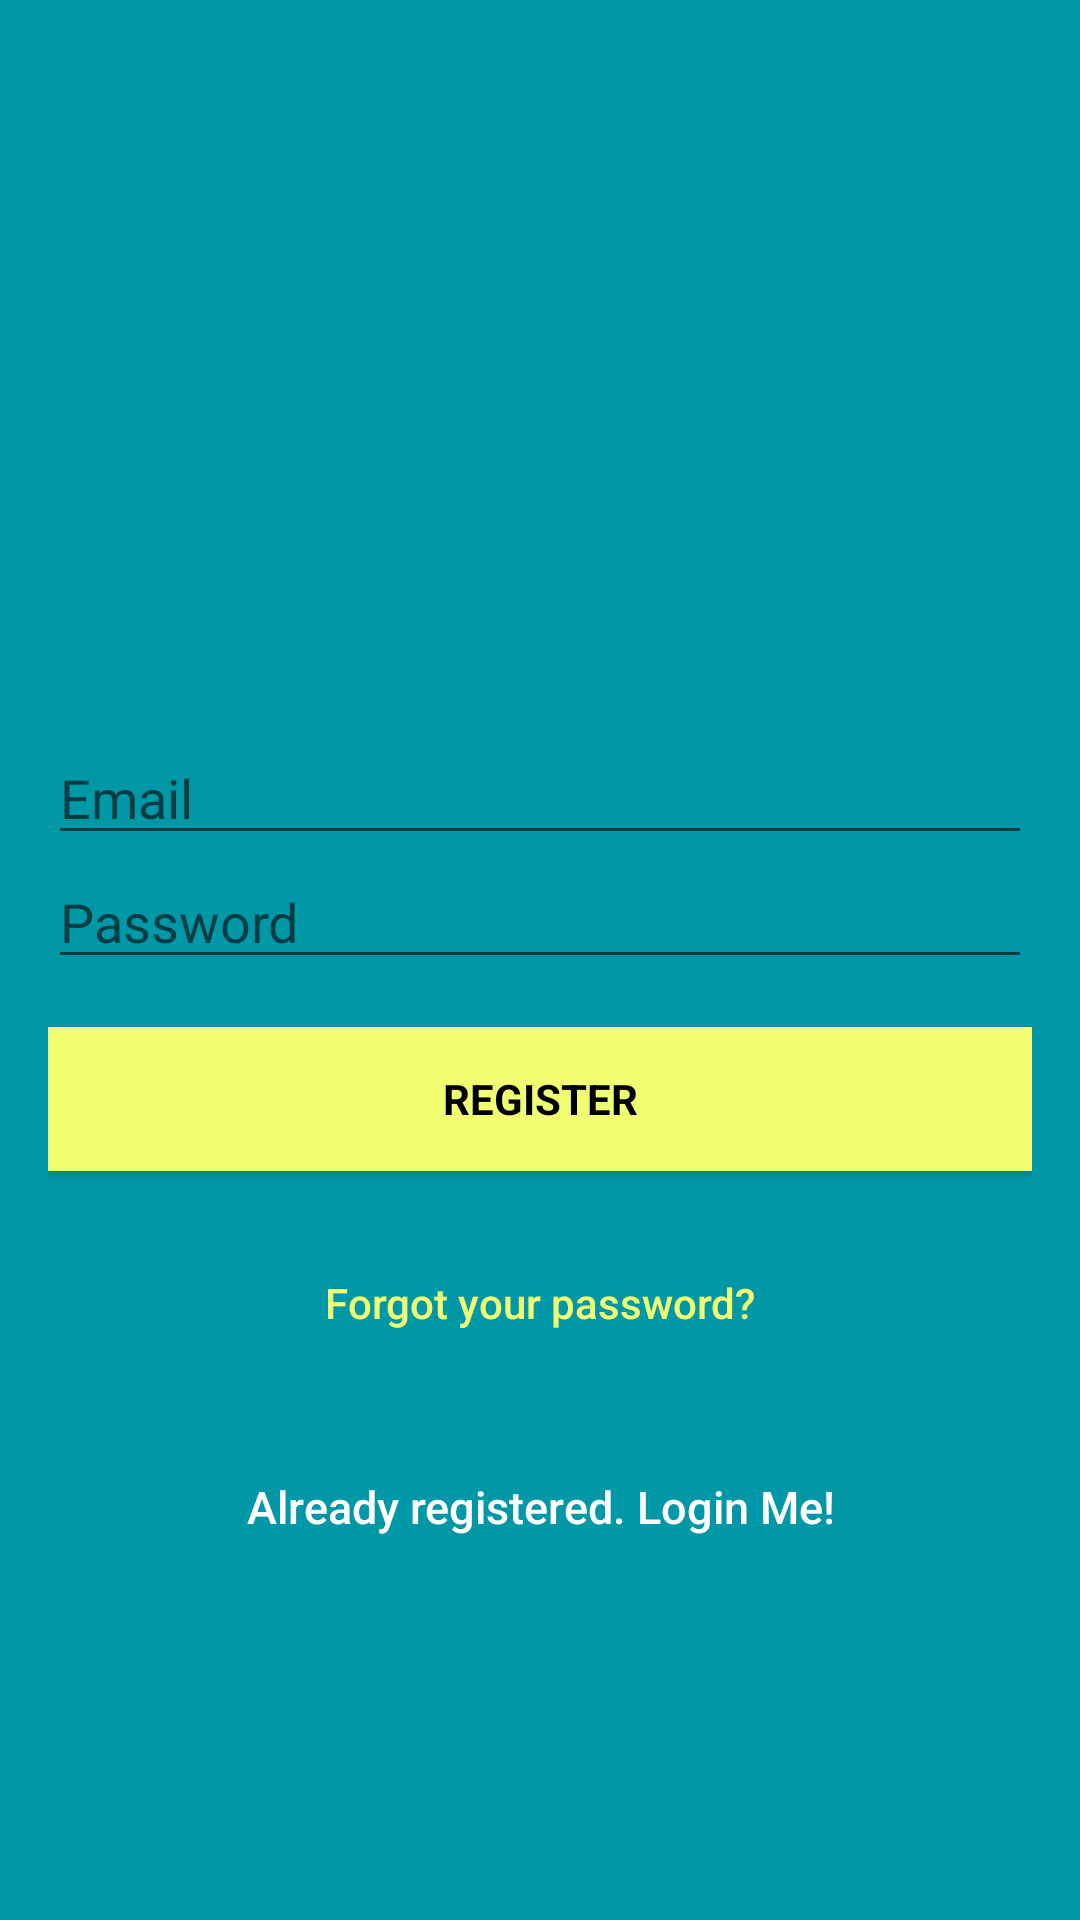

This screen was rendered from an Android layout file. Write that file and the resources it references.
<!-- AndroidManifest.xml: application theme AppTheme -->
<!-- res/layout/activity_signup.xml -->
<?xml version="1.0" encoding="utf-8"?>
<android.support.design.widget.CoordinatorLayout xmlns:android="http://schemas.android.com/apk/res/android"
    xmlns:app="http://schemas.android.com/apk/res-auto"
    xmlns:tools="http://schemas.android.com/tools"
    android:layout_width="match_parent"
    android:layout_height="match_parent"
    android:fitsSystemWindows="true"
    tools:context="com.savera.nammaflat.SignupActivity">

    <LinearLayout
        android:layout_width="fill_parent"
        android:layout_height="fill_parent"
        android:background="@color/colorPrimaryDark"
        android:gravity="center"
        android:orientation="vertical"
        android:padding="@dimen/activity_horizontal_margin">


        <ImageView
            android:layout_width="@dimen/logo_w_h"
            android:layout_height="@dimen/logo_w_h"
            android:layout_gravity="center_horizontal"
            android:layout_marginBottom="30dp"
            android:contentDescription="image"
            android:src="@mipmap/ic_launcher" />

        <android.support.design.widget.CoordinatorLayout
            android:layout_width="match_parent"
            android:layout_height="wrap_content">

            <EditText
                android:id="@+id/email"
                android:layout_width="match_parent"
                android:layout_height="wrap_content"
                android:hint="@string/email"
                android:autofillHints="username"
                android:inputType="textEmailAddress"
                android:maxLines="1"
                android:singleLine="true"
                android:textColor="@android:color/white" />

        </android.support.design.widget.CoordinatorLayout>

        <android.support.design.widget.CoordinatorLayout
            android:layout_width="match_parent"
            android:layout_height="wrap_content">

            <EditText
                android:id="@+id/password"
                android:layout_width="match_parent"
                android:layout_height="wrap_content"
                android:focusableInTouchMode="true"
                android:hint="@string/hint_password"
                android:imeOptions="actionUnspecified"
                android:inputType="textPassword"
                android:maxLines="1"
                android:singleLine="true"
                android:autofillHints="password"
                android:textColor="@android:color/white" />

        </android.support.design.widget.CoordinatorLayout>

        <Button
            android:id="@+id/sign_up_button"
            style="?android:textAppearanceSmall"
            android:layout_width="match_parent"
            android:layout_height="wrap_content"
            android:layout_marginTop="16dp"
            android:background="@color/colorAccent"
            android:text="@string/action_sign_in_short"
            android:textColor="@android:color/black"
            android:textStyle="bold" />

        <Button
            android:id="@+id/btn_reset_password"
            android:layout_width="fill_parent"
            android:layout_height="wrap_content"
            android:layout_marginTop="20dip"
            android:background="@null"
            android:text="@string/btn_forgot_password"
            android:textAllCaps="false"
            android:textColor="@color/colorAccent" />

        

        <Button
            android:id="@+id/sign_in_button"
            android:layout_width="fill_parent"
            android:layout_height="wrap_content"
            android:layout_marginTop="20dip"
            android:background="@null"
            android:text="@string/btn_link_to_login"
            android:textAllCaps="false"
            android:textColor="@color/white"
            android:textSize="15dp" />
    </LinearLayout>

    <ProgressBar
        android:id="@+id/progressBar"
        android:layout_width="30dp"
        android:layout_height="30dp"
        android:layout_gravity="center|bottom"
        android:layout_marginBottom="20dp"
        android:visibility="gone" />
</android.support.design.widget.CoordinatorLayout>
<!-- resources referenced by this layout -->
<resources>
  <color name="colorAccent">#f2fe71</color>
  <color name="colorPrimaryDark">#0097a7</color>
  <color name="white">#FFFFFF</color>
  <dimen name="activity_horizontal_margin">16dp</dimen>
  <dimen name="logo_w_h">100dp</dimen>
  <string name="action_sign_in_short">Register</string>
  <string name="btn_forgot_password">Forgot your password?</string>
  <string name="btn_link_to_login">Already registered. Login Me!</string>
  <string name="email">Email</string>
  <string name="hint_password">Password</string>
  <style name="AppTheme" parent="Theme.AppCompat.Light.NoActionBar">
          
          <item name="colorPrimary">@color/colorPrimary</item>
          <item name="colorPrimaryDark">@color/colorPrimaryDark</item>
          <item name="colorAccent">@color/colorAccent</item>
          <item name="alertDialogTheme">@style/AppCompatAlertDialogStyle</item>
      </style>
  <color name="colorPrimary">#00bcd4</color>
  <style name="AppCompatAlertDialogStyle" parent="Theme.MaterialComponents.Light.Dialog.Alert">
          <item name="colorAccent">#546E7A</item>
          <item name="android:textColorPrimary">#37474F</item>
          <item name="android:background">@color/btn_bg_light_blue2</item>
          <item name="android:button">@style/DialogButtonStyle</item>
      </style>
  <color name="btn_bg_light_blue2">#0097A7</color>
  <style name="DialogButtonStyle">
          <item name="android:colorBackground">@color/btn_bg_red</item>
      </style>
  <color name="btn_bg_red">#DB4437</color>
</resources>
